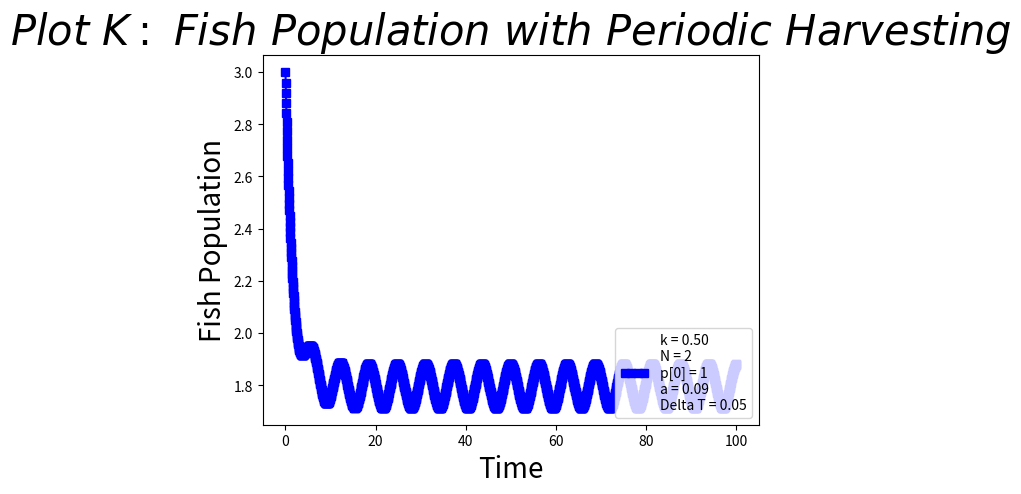
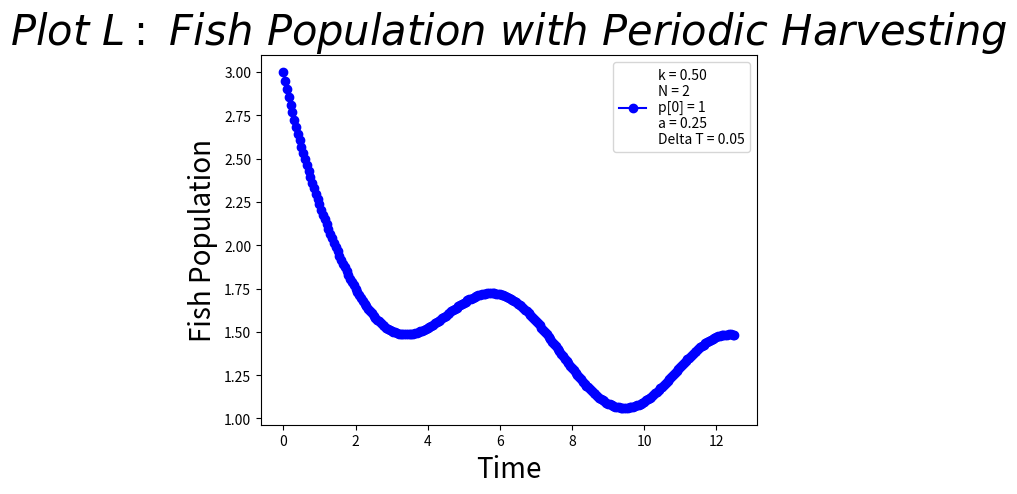

Reproduce these figures in Python, in order.
# -*- coding: utf-8 -*-
"""
Created on Sat Oct 28 11:29:18 2017

[redacted]
"""

from pylab import zeros
from pylab import sin
import matplotlib.pyplot as plt
from matplotlib.legend_handler import HandlerLine2D

""" Variables meants to be altered by users """

steps = 2001

steps2 = 251
delt = 0.05

k = 0.50
population = 3
N = 2
a = 0.09
b = 1
a2 = 0.25

""" The rest of variables are initialized """

p1 = zeros(steps)
p2 = zeros(steps2)
t1 = zeros(steps)
t2 = zeros(steps2)
p1[0] = population
p2[0] = population
t1[0] = 0
t2[0] = 0

"""Equation used to calculate tests using steps"""

def equation(p, t, z, step):
    global steps; global delt
    iteration = 1
    while (iteration < step):
        p[iteration] = p[iteration - 1] + delt * (k * p[iteration - 1] * (1 - p[iteration - 1] / N) - z*(1+sin(b*t[iteration - 1])))
        if p[iteration] < 0:
            p[iteration] = 0
        t[iteration] = iteration / (1 / delt)
        iteration += 1
    return (p, t)
 
""" The actual population of the arrays with data """
    
p1, t1 = equation(p1, t1, a, steps)
p2, t2 = equation(p2, t2, a2, steps2)
    
""" Plots the First Figure """

plt.figure(1)     #initializes figure
plt.clf()         #clears anything in the figure 

line1, = plt.plot(t1, p1, 'bs-', label='k = 0.50 \nN = 2 \np[0] = 1\na = 0.09\nDelta T = 0.05')        #use these for p(t) vs t

plt.xlabel('Time', fontsize=20, color='black')     #sets labels, axises 
plt.ylabel('Fish Population', fontsize=20, color='black')                            #sets the y label 
plt.title('$\it{Plot\ K:\ Fish\ Population\ with\ Periodic\ Harvesting}$', fontsize=30, weight='bold') #sets the title and is italicized
plt.legend(handler_map={line1: HandlerLine2D(numpoints=4)}, loc = 4)

""" Plots the Second Figure """
plt.figure(2)
plt.clf()

line2, = plt.plot(t2, p2, 'bo-', label='k = 0.50 \nN = 2 \np[0] = 1\na = 0.25\nDelta T = 0.05')        #use these for p(t) vs t

plt.xlabel('Time', fontsize=20, color='black')     #sets labels, axises 
plt.ylabel('Fish Population', fontsize=20, color='black')                            #sets the y label 
plt.title('$\it{Plot\ L:\ Fish\ Population\ with\ Periodic\ Harvesting}$', fontsize=30, weight='bold') #sets the title and is italicized
plt.legend(handler_map={line1: HandlerLine2D(numpoints=4)})
